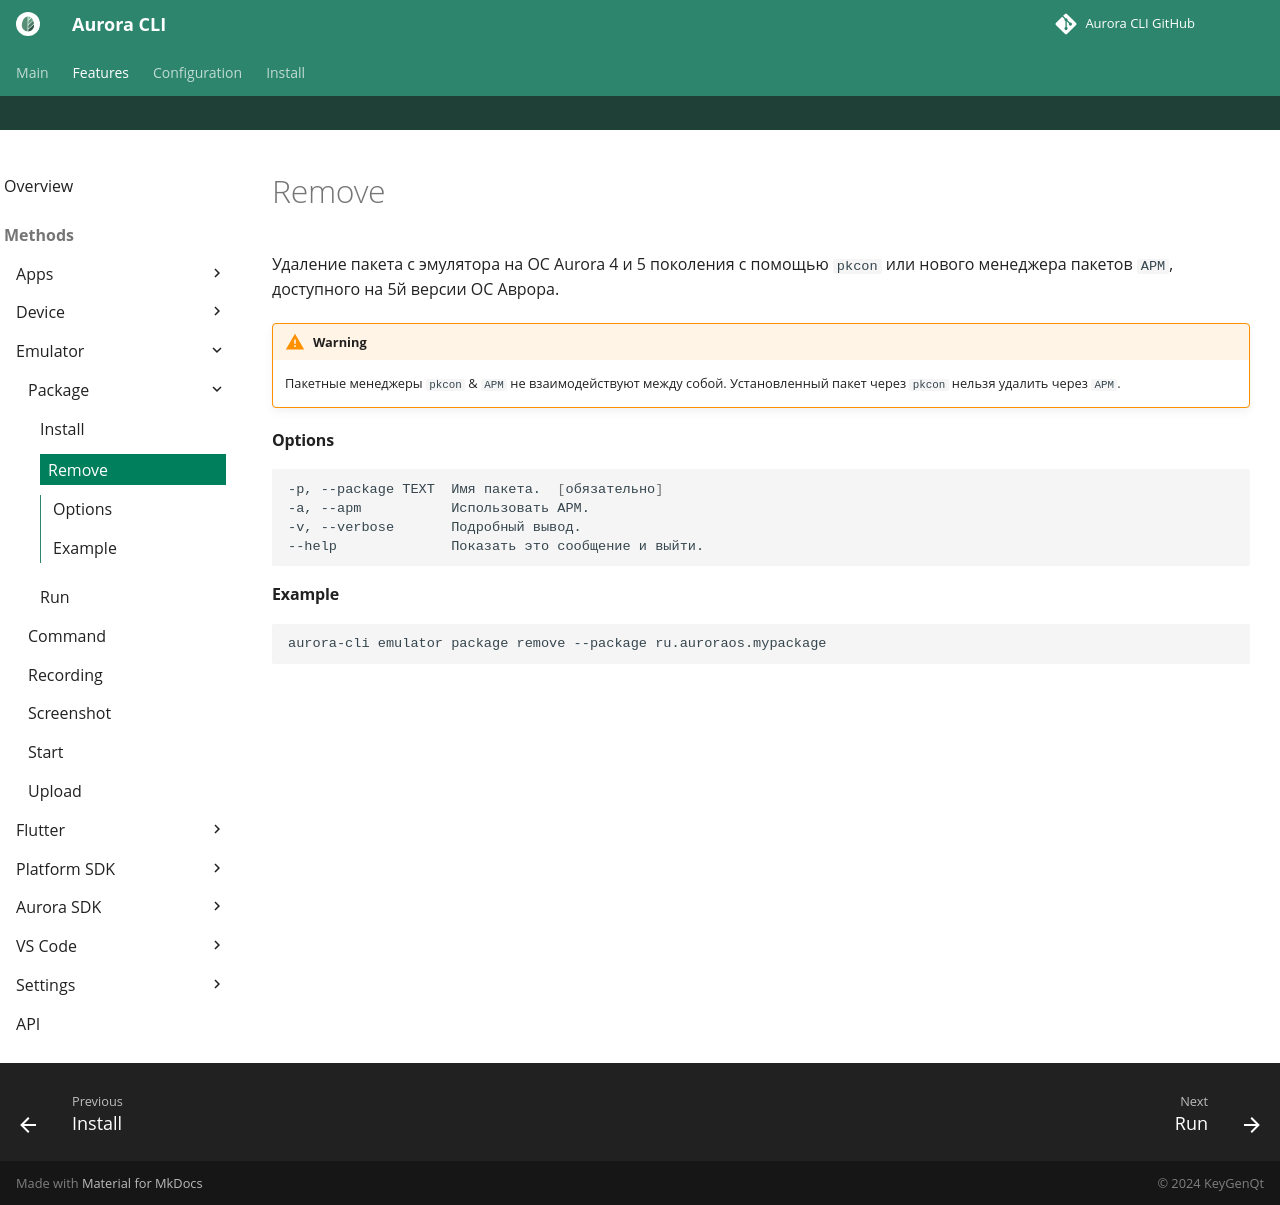

repository: keygenqt/aurora-cli · page: cli/emulator/package/remove/index.html · generator: mkdocs

Удаление пакета с эмулятора на ОС Aurora 4 и 5 поколения с помощью `pkcon`
или нового менеджера пакетов `APM`, доступного на 5й версии ОС Аврора.

!!! warning

    Пакетные менеджеры `pkcon` & `APM` не взаимодействуют между собой. Установленный пакет через `pkcon` нельзя удалить через `APM`.

#### Options

```shell
-p, --package TEXT  Имя пакета.  [обязательно]
-a, --apm           Использовать APM.
-v, --verbose       Подробный вывод.
--help              Показать это сообщение и выйти.
```

#### Example

```shell
aurora-cli emulator package remove --package ru.auroraos.mypackage
```
